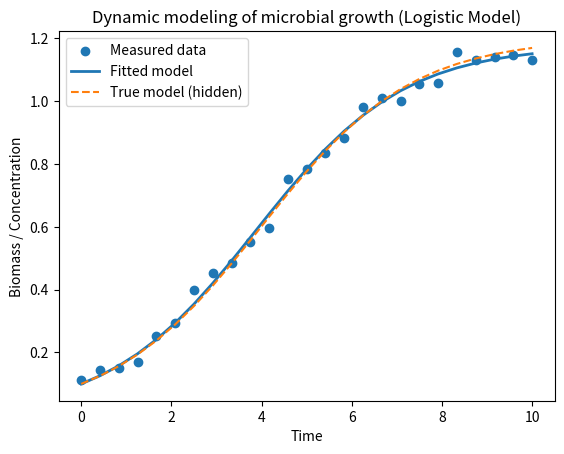

This chart was generated by the following Python code:
# ----------------------------------------------------------
# Logistic Growth Model
# Author: Pouria Alvarzandi
# Description:
#   This script simulates microbial/cell growth using a logistic model.
#   It generates synthetic data, fits parameters (r, K) using least squares,
#   and plots the results.
# ----------------------------------------------------------

import numpy as np
from scipy.integrate import solve_ivp
from scipy.optimize import least_squares
import matplotlib.pyplot as plt


# (1) Define the logistic model
# dX/dt = r * X * (1 - X / K)
def logistic_model(t, X, r, K):
    return r * X * (1 - X / K)


# (2) Generate synthetic "experimental" data
true_r = 0.6      # true growth rate
true_K = 1.2      # true carrying capacity
X0 = [0.1]        # initial concentration

# simulate the true system
t_eval = np.linspace(0, 10, 25)
sol_true = solve_ivp(
    lambda t, x: logistic_model(t, x, true_r, true_K),
    [t_eval[0], t_eval[-1]],
    X0,
    t_eval=t_eval
)

# add small random noise to make it look experimental
noise = 0.03 * np.random.randn(len(t_eval))
X_data = sol_true.y[0] + noise


# (3) Helper function to simulate model for given parameters
def simulate_logistic(params, t, X0):
    r, K = params
    sol = solve_ivp(
        lambda t, x: logistic_model(t, x, r, K),
        [t[0], t[-1]],
        X0,
        t_eval=t
    )
    return sol.y[0]


# (4) Define residuals for least-squares fitting
def residuals(params, t, X0, X_obs):
    X_sim = simulate_logistic(params, t, X0)
    return X_sim - X_obs


# (5) Parameter estimation using least squares
initial_guess = [0.3, 1.0]
result = least_squares(
    residuals,
    initial_guess,
    args=(t_eval, X0, X_data),
    bounds=([0.0, 0.1], [2.0, 5.0])
)

est_r, est_K = result.x
print(f"Estimated r = {est_r:.3f}")
print(f"Estimated K = {est_K:.3f}")


# (6) Simulate model with estimated parameters
X_est = simulate_logistic([est_r, est_K], t_eval, X0)


# (7) Plot results
plt.figure()
plt.scatter(t_eval, X_data, label="Measured data", marker="o")
plt.plot(t_eval, X_est, label="Fitted model", linewidth=2)
plt.plot(t_eval, sol_true.y[0], "--", label="True model (hidden)")
plt.xlabel("Time")
plt.ylabel("Biomass / Concentration")
plt.legend()
plt.title("Dynamic modeling of microbial growth (Logistic Model)")
plt.show()
